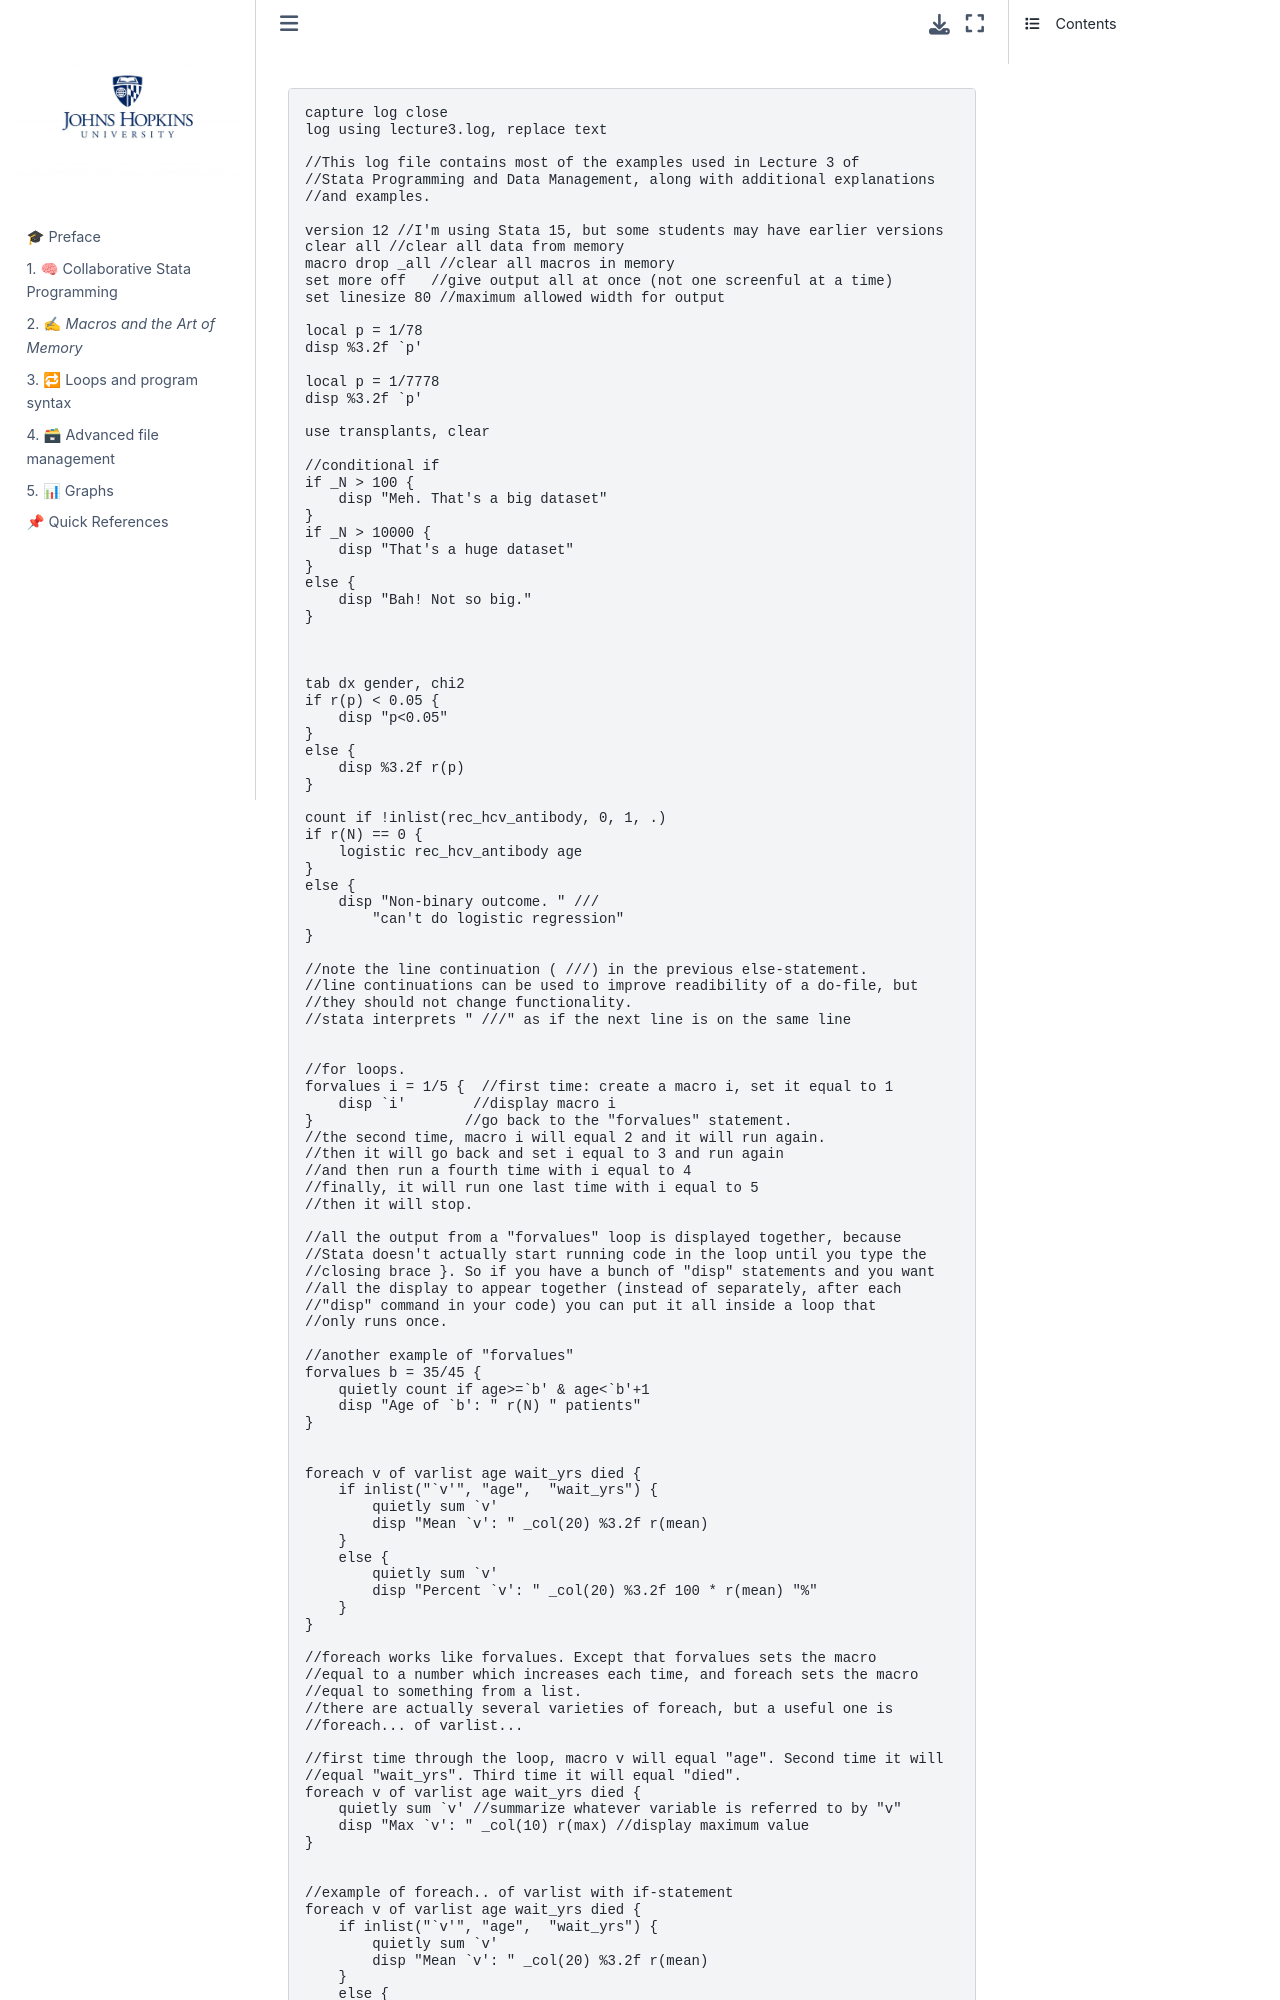

repository: abikesa/si · page: lecture3do.html · generator: jekyll

```stata
capture log close
log using lecture3.log, replace text

//This log file contains most of the examples used in Lecture 3 of
//Stata Programming and Data Management, along with additional explanations
//and examples.

version 12 //I'm using Stata 15, but some students may have earlier versions
clear all //clear all data from memory
macro drop _all //clear all macros in memory
set more off   //give output all at once (not one screenful at a time)
set linesize 80 //maximum allowed width for output

local p = 1/78
disp %3.2f `p'

local p = 1/7778
disp %3.2f `p'

use transplants, clear

//conditional if
if _N > 100 {
    disp "Meh. That's a big dataset"
}
if _N > 10000 { 
    disp "That's a huge dataset"
}
else {
    disp "Bah! Not so big."
}



tab dx gender, chi2
if r(p) < 0.05 {
    disp "p<0.05"
}
else {
    disp %3.2f r(p)
}

count if !inlist(rec_hcv_antibody, 0, 1, .)
if r(N) == 0 {
    logistic rec_hcv_antibody age
}
else {
    disp "Non-binary outcome. " ///
        "can't do logistic regression"
}

//note the line continuation ( ///) in the previous else-statement. 
//line continuations can be used to improve readibility of a do-file, but 
//they should not change functionality.
//stata interprets " ///" as if the next line is on the same line


//for loops.
forvalues i = 1/5 {  //first time: create a macro i, set it equal to 1
    disp `i'        //display macro i
}                  //go back to the "forvalues" statement.
//the second time, macro i will equal 2 and it will run again.
//then it will go back and set i equal to 3 and run again
//and then run a fourth time with i equal to 4
//finally, it will run one last time with i equal to 5
//then it will stop.

//all the output from a "forvalues" loop is displayed together, because
//Stata doesn't actually start running code in the loop until you type the
//closing brace }. So if you have a bunch of "disp" statements and you want
//all the display to appear together (instead of separately, after each 
//"disp" command in your code) you can put it all inside a loop that
//only runs once.

//another example of "forvalues"
forvalues b = 35/45 {
    quietly count if age>=`b' & age<`b'+1
    disp "Age of `b': " r(N) " patients"
}


foreach v of varlist age wait_yrs died {
    if inlist("`v'", "age",  "wait_yrs") {
        quietly sum `v'
        disp "Mean `v': " _col(20) %3.2f r(mean)
    }
    else {
        quietly sum `v'
        disp "Percent `v': " _col(20) %3.2f 100 * r(mean) "%"
    }
}

//foreach works like forvalues. Except that forvalues sets the macro
//equal to a number which increases each time, and foreach sets the macro
//equal to something from a list.
//there are actually several varieties of foreach, but a useful one is 
//foreach... of varlist...

//first time through the loop, macro v will equal "age". Second time it will
//equal "wait_yrs". Third time it will equal "died".
foreach v of varlist age wait_yrs died { 
    quietly sum `v' //summarize whatever variable is referred to by "v"
    disp "Max `v': " _col(10) r(max) //display maximum value
}
